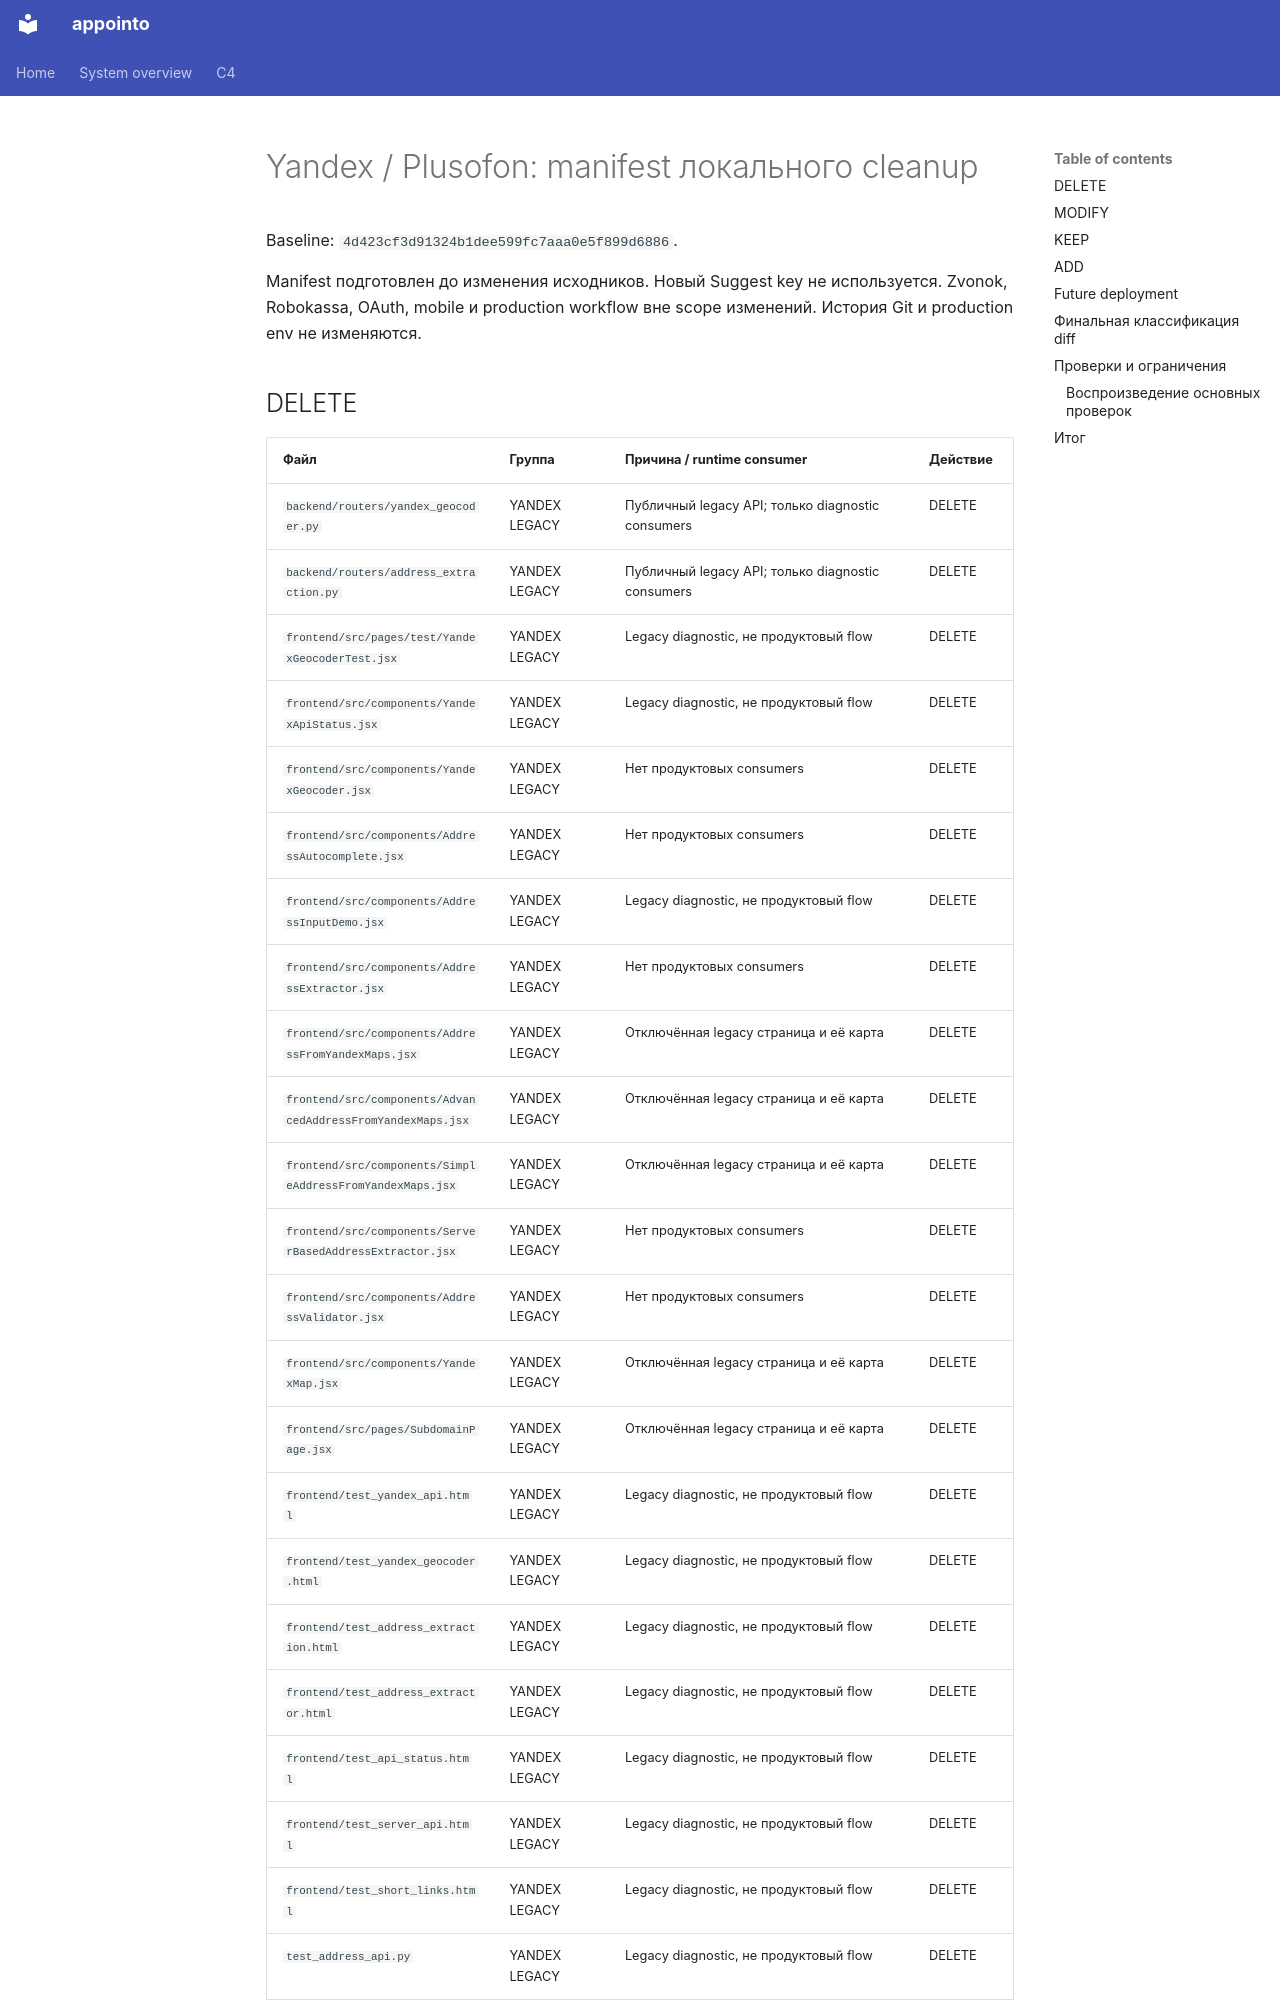

repository: Cappie92/bookme · page: YANDEX_PLUSOFON_CLEANUP/index.html · generator: mkdocs

# Yandex / Plusofon: manifest локального cleanup

Baseline: `4d423cf3d91324b1dee599fc7aaa0e5f899d6886`.

Manifest подготовлен до изменения исходников. Новый Suggest key не используется. Zvonok, Robokassa, OAuth, mobile и production workflow вне scope изменений. История Git и production env не изменяются.
